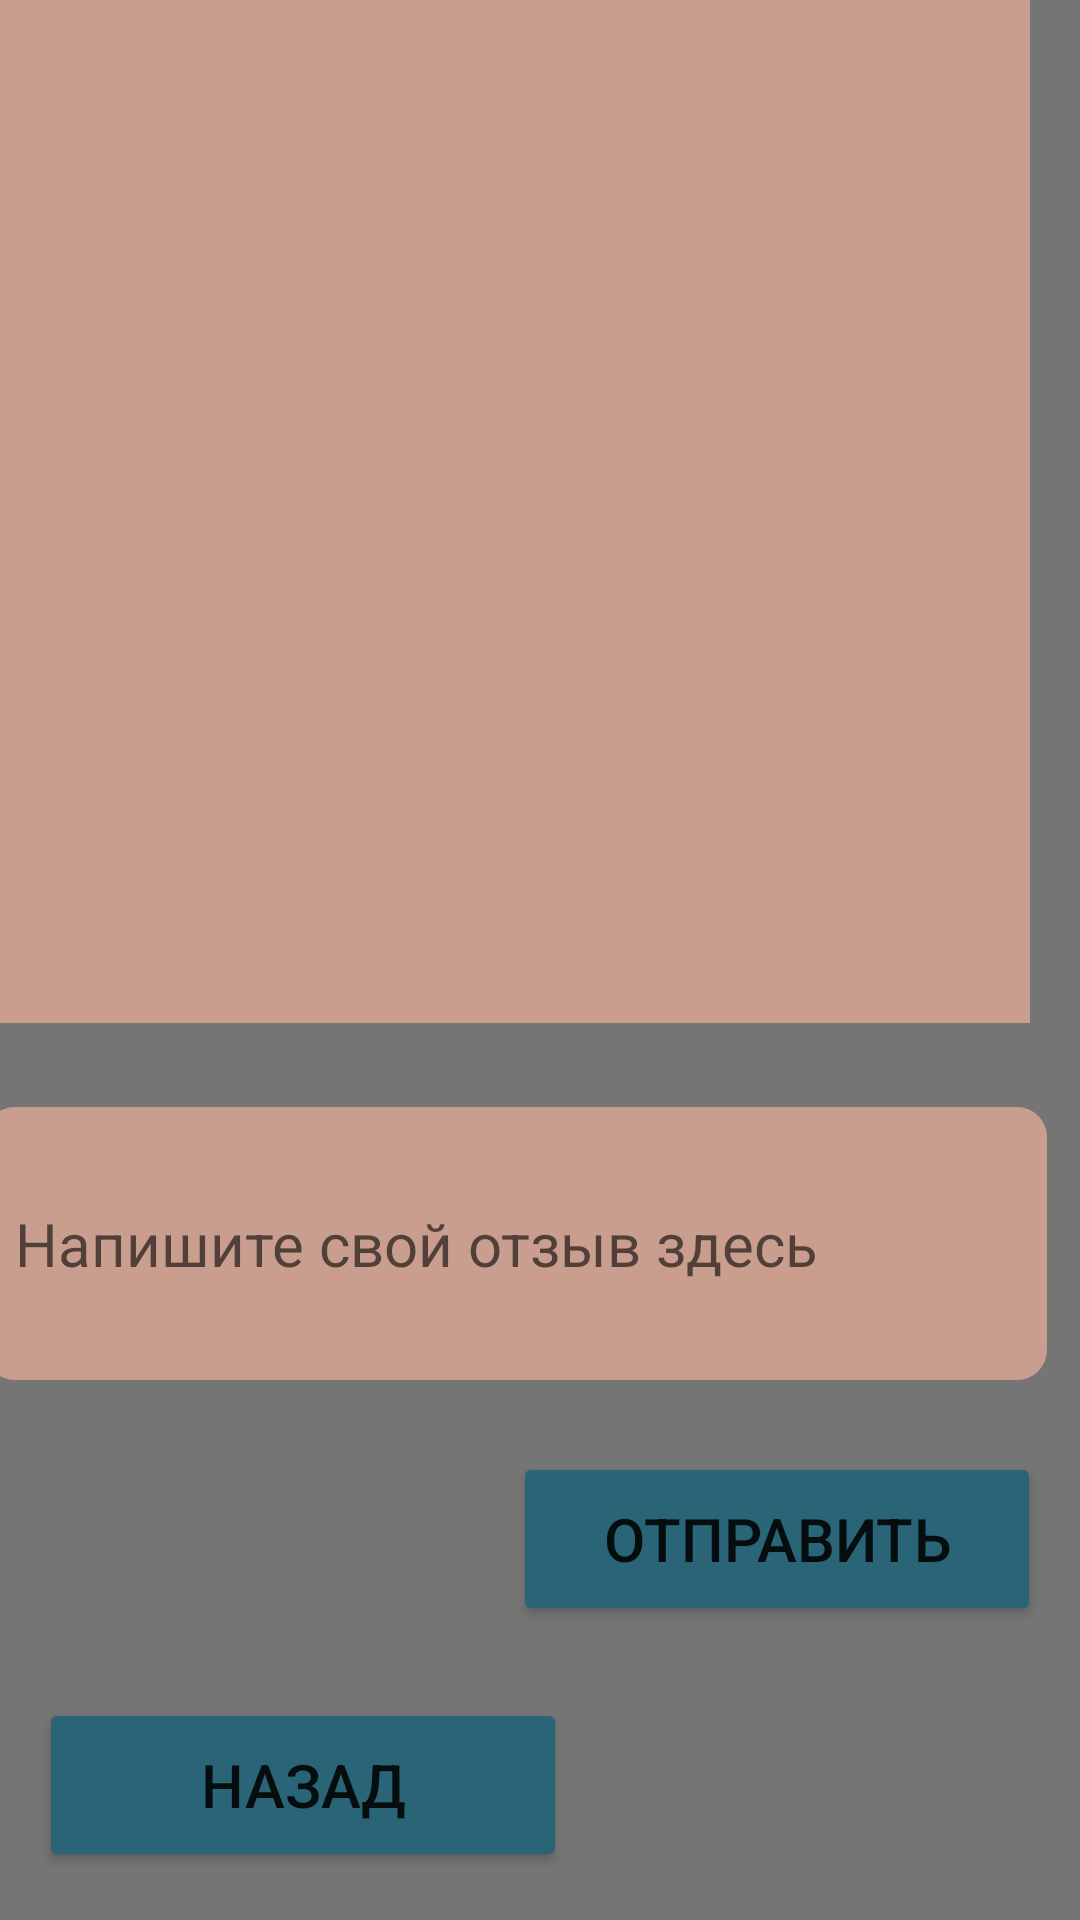

Here is an Android app screen rendered from its layout file. Give the layout XML and the strings, colors and styles it references.
<!-- AndroidManifest.xml: application theme Theme.NSU_Helper -->
<!-- res/layout/feedback.xml -->
<?xml version="1.0" encoding="utf-8"?>
<androidx.constraintlayout.widget.ConstraintLayout xmlns:android="http://schemas.android.com/apk/res/android"
    xmlns:app="http://schemas.android.com/apk/res-auto"
    xmlns:tools="http://schemas.android.com/tools"
    android:layout_width="match_parent"
    android:layout_height="match_parent"
    android:background="#757575">

    <View
        android:id="@+id/title_rectangle"
        android:layout_width="393dp"
        android:layout_height="161dp"
        android:layout_alignParentStart="true"
        android:layout_alignParentTop="true"
        android:layout_marginBottom="676dp"
        android:background="@drawable/title_rectangle"
        app:layout_constraintBottom_toBottomOf="parent"
        app:layout_constraintEnd_toEndOf="parent"
        app:layout_constraintStart_toStartOf="parent" />

    <EditText
        android:id="@+id/feedback_field"
        android:layout_width="354dp"
        android:layout_height="91dp"
        android:layout_alignParentStart="true"
        android:layout_alignParentTop="true"
        android:layout_marginBottom="180dp"
        android:background="@drawable/feedback_rectangle"
        android:hint="@string/feedback_text"
        android:paddingStart="10sp"
        android:textAlignment="viewStart"
        android:textSize="20sp"
        app:layout_constraintBottom_toBottomOf="parent"
        app:layout_constraintEnd_toEndOf="parent"
        app:layout_constraintHorizontal_bias="0.487"
        app:layout_constraintStart_toStartOf="@+id/title_rectangle" />

    <TextView
        android:id="@+id/title"
        android:layout_width="wrap_content"
        android:layout_height="wrap_content"
        android:layout_marginStart="80dp"
        android:layout_marginTop="28dp"
        android:fontFamily="sans-serif-light"
        android:text="@string/nsu_helper"
        android:textColor="#FFFFFF"
        android:textSize="48sp"
        app:layout_constraintStart_toStartOf="@+id/title_rectangle"
        app:layout_constraintTop_toTopOf="parent" />

    <ScrollView
        android:layout_width="359dp"
        android:layout_height="341dp"
        android:layout_marginStart="16dp"
        android:layout_marginTop="36dp"
        android:layout_marginEnd="17dp"
        android:contentDescription="@string/feedbacks"
        android:background="#CA9E8E"
        app:layout_constraintEnd_toEndOf="parent"
        app:layout_constraintHorizontal_bias="1.0"
        app:layout_constraintStart_toStartOf="parent"
        app:layout_constraintTop_toBottomOf="@+id/title_rectangle">

        <LinearLayout
            android:id="@+id/feedbacks"
            android:layout_width="match_parent"
            android:layout_height="wrap_content"
            android:orientation="vertical" />
    </ScrollView>

    <Button
        android:id="@+id/send_button"
        android:layout_width="176dp"
        android:layout_height="58dp"
        android:layout_marginTop="24dp"
        android:backgroundTint="#2A6577"
        android:fontFamily="sans-serif-medium"
        android:onClick="sendFeedback"
        android:text="@string/send"
        android:textSize="20sp"
        app:cornerRadius="10sp"
        app:layout_constraintEnd_toEndOf="parent"
        app:layout_constraintHorizontal_bias="0.929"
        app:layout_constraintStart_toStartOf="parent"
        app:layout_constraintTop_toBottomOf="@+id/feedback_field" />

    <Button
        android:id="@+id/go_back_button"
        android:layout_width="176dp"
        android:layout_height="58dp"
        android:layout_marginBottom="16dp"
        android:backgroundTint="#2A6577"
        android:fontFamily="sans-serif-medium"
        android:onClick="goBack"
        android:text="@string/back"
        android:textSize="20sp"
        app:cornerRadius="10sp"
        app:layout_constraintBottom_toBottomOf="parent"
        app:layout_constraintEnd_toEndOf="parent"
        app:layout_constraintHorizontal_bias="0.07"
        app:layout_constraintStart_toStartOf="parent" />



</androidx.constraintlayout.widget.ConstraintLayout>
<!-- resources referenced by this layout -->
<resources>
  <!-- drawable feedback_rectangle (drawable) -->
  <?xml version="1.0" encoding="utf-8"?>
  <shape xmlns:android="http://schemas.android.com/apk/res/android"
      android:shape="rectangle" >
      <solid android:color="#CA9E8E"/>
      <corners android:radius="10dp"/>
  </shape>
  <!-- drawable title_rectangle (drawable) -->
  <?xml version="1.0" encoding="UTF-8"?>
  <shape xmlns:android="http://schemas.android.com/apk/res/android" android:id="@+id/brown_rectangle">
      <padding android:left="2dp"
          android:top="2dp"
          android:right="2dp"
          android:bottom="2dp"
          />
      <corners android:radius="15dp" />
      <solid android:color="#433A3B" />
  </shape>
  <string name="back">Назад</string>
  <string name="feedback_text">Напишите свой отзыв здесь</string>
  <string name="feedbacks">Отзывы</string>
  <string name="nsu_helper">NSUHelper</string>
  <string name="send">Отправить</string>
  <style name="Theme.NSU_Helper" parent="Theme.MaterialComponents.DayNight.NoActionBar">
          
          <item name="colorPrimary">@color/purple_500</item>
          <item name="colorPrimaryVariant">@color/purple_700</item>
          <item name="colorOnPrimary">@color/white</item>
          
          <item name="colorSecondary">@color/teal_200</item>
          <item name="colorSecondaryVariant">@color/teal_700</item>
          <item name="colorOnSecondary">@color/black</item>
          
          <item name="android:statusBarColor">?attr/colorPrimaryVariant</item>
          
      </style>
  <color name="purple_500">#FF6200EE</color>
  <color name="purple_700">#3D3D3D</color>
  <color name="white">#FFFFFFFF</color>
  <color name="teal_200">#FF03DAC5</color>
  <color name="teal_700">#FF018786</color>
  <color name="black">#FF000000</color>
</resources>
